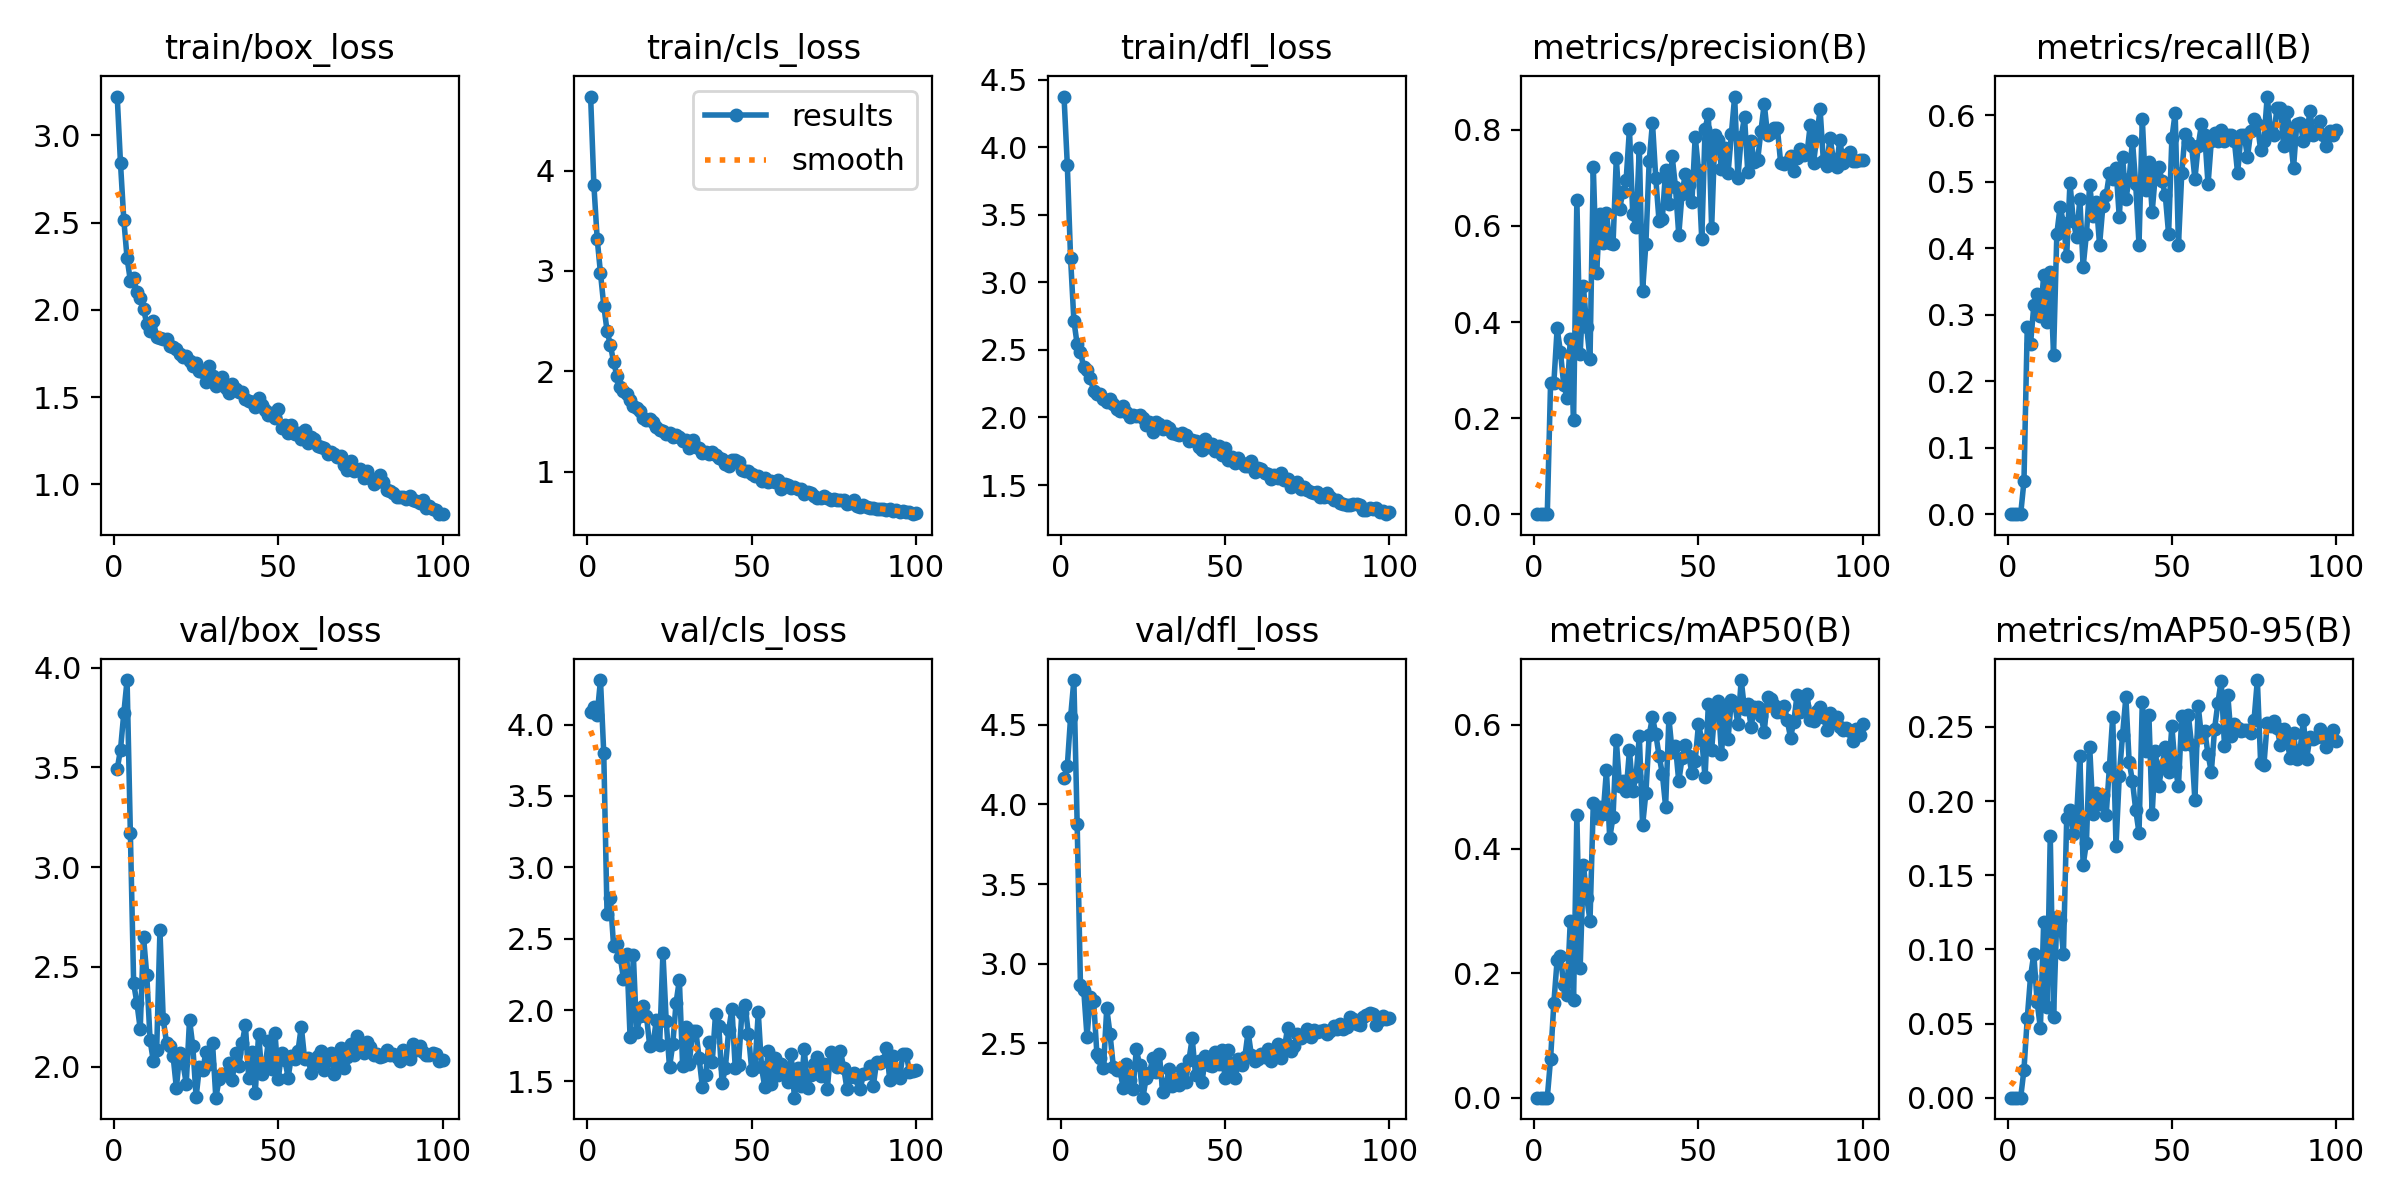

The file beside this chart, header and first rows:
epoch, time, train/box_loss, train/cls_loss, train/dfl_loss, metrics/precision(B), metrics/recall(B), metrics/mAP50(B), metrics/mAP50-95(B), val/box_loss, val/cls_loss, val/dfl_loss, lr/pg0, lr/pg1, lr/pg2
1, 1.476, 3.223, 4.737, 4.375, 0, 0, 0, 0, 3.491, 4.087, 4.166, 0.00046, 0.00046, 0.00046
2, 2.864, 2.84, 3.853, 3.871, 0, 0, 0, 0, 3.589, 4.126, 4.24, 0.0009307, 0.0009307, 0.0009307
3, 4.257, 2.518, 3.32, 3.177, 0, 0, 0, 0, 3.771, 4.07, 4.547, 0.001392, 0.001392, 0.001392
4, 5.655, 2.296, 2.979, 2.717, 0, 0, 0, 0, 3.938, 4.312, 4.781, 0.001844, 0.001844, 0.001844
5, 7.034, 2.168, 2.656, 2.541, 0.2722, 0.04959, 0.06208, 0.0189, 3.17, 3.799, 3.879, 0.001921, 0.001921, 0.001921
6, 8.373, 2.181, 2.404, 2.484, 0.2731, 0.281, 0.1524, 0.0535, 2.418, 2.671, 2.865, 0.001901, 0.001901, 0.001901
7, 9.713, 2.1, 2.264, 2.371, 0.3866, 0.2562, 0.2215, 0.08169, 2.317, 2.787, 2.835, 0.001881, 0.001881, 0.001881
8, 11.1, 2.069, 2.094, 2.353, 0.3385, 0.314, 0.228, 0.09688, 2.189, 2.446, 2.541, 0.001861, 0.001861, 0.001861
9, 12.44, 2.007, 1.955, 2.292, 0.2698, 0.3306, 0.1807, 0.06463, 2.651, 2.465, 2.794, 0.001842, 0.001842, 0.001842
10, 13.7, 1.919, 1.848, 2.198, 0.2428, 0.2975, 0.1654, 0.04692, 2.458, 2.374, 2.768, 0.001822, 0.001822, 0.001822
11, 14.92, 1.88, 1.803, 2.176, 0.364, 0.3595, 0.2848, 0.1183, 2.132, 2.22, 2.434, 0.001802, 0.001802, 0.001802
12, 16.15, 1.937, 1.774, 2.171, 0.1959, 0.2893, 0.1569, 0.06087, 2.026, 2.393, 2.411, 0.001782, 0.001782, 0.001782
13, 17.32, 1.843, 1.714, 2.14, 0.6546, 0.3636, 0.4547, 0.1766, 2.081, 1.814, 2.348, 0.001762, 0.001762, 0.001762
14, 18.66, 1.839, 1.651, 2.111, 0.3331, 0.2397, 0.2084, 0.05457, 2.683, 2.382, 2.719, 0.001743, 0.001743, 0.001743
15, 19.96, 1.831, 1.632, 2.133, 0.4746, 0.4215, 0.375, 0.1221, 2.236, 1.843, 2.558, 0.001723, 0.001723, 0.001723
16, 21.2, 1.832, 1.607, 2.101, 0.3887, 0.4625, 0.3219, 0.1197, 2.119, 1.957, 2.354, 0.001703, 0.001703, 0.001703
17, 22.38, 1.793, 1.537, 2.06, 0.323, 0.438, 0.2847, 0.09688, 2.101, 2.029, 2.334, 0.001683, 0.001683, 0.001683
18, 23.65, 1.785, 1.512, 2.05, 0.7225, 0.3884, 0.4737, 0.1883, 2.053, 1.957, 2.335, 0.001663, 0.001663, 0.001663
19, 24.99, 1.778, 1.525, 2.088, 0.5013, 0.4986, 0.45, 0.194, 1.893, 1.745, 2.219, 0.001644, 0.001644, 0.001644
20, 26.35, 1.746, 1.499, 2.04, 0.6253, 0.4413, 0.4675, 0.1781, 2.066, 1.761, 2.371, 0.001624, 0.001624, 0.001624
21, 27.64, 1.733, 1.442, 2.005, 0.5635, 0.4162, 0.4568, 0.189, 2.016, 1.933, 2.273, 0.001604, 0.001604, 0.001604
22, 28.94, 1.737, 1.412, 2.02, 0.6277, 0.4737, 0.5265, 0.2305, 1.915, 1.757, 2.216, 0.001584, 0.001584, 0.001584
23, 30.27, 1.707, 1.405, 2.01, 0.5653, 0.3719, 0.4174, 0.1567, 2.235, 2.402, 2.463, 0.001564, 0.001564, 0.001564
24, 31.53, 1.68, 1.374, 2.021, 0.5619, 0.4215, 0.4515, 0.172, 2.102, 1.922, 2.364, 0.001545, 0.001545, 0.001545
25, 32.84, 1.696, 1.387, 1.996, 0.7405, 0.4953, 0.5748, 0.2365, 1.847, 1.599, 2.159, 0.001525, 0.001525, 0.001525
26, 34.2, 1.65, 1.352, 1.948, 0.6364, 0.4484, 0.5016, 0.1913, 1.998, 1.762, 2.284, 0.001505, 0.001505, 0.001505
27, 35.48, 1.643, 1.372, 1.97, 0.6699, 0.4697, 0.5093, 0.2055, 1.983, 2.053, 2.315, 0.001485, 0.001485, 0.001485
28, 36.77, 1.588, 1.348, 1.894, 0.6965, 0.405, 0.4935, 0.198, 2.074, 2.21, 2.406, 0.001465, 0.001465, 0.001465
29, 38.04, 1.681, 1.309, 1.97, 0.802, 0.4628, 0.5587, 0.2043, 2.011, 1.606, 2.322, 0.001446, 0.001446, 0.001446
30, 39.33, 1.622, 1.319, 1.952, 0.6241, 0.4793, 0.4936, 0.1904, 2.117, 1.884, 2.436, 0.001426, 0.001426, 0.001426
31, 40.64, 1.563, 1.236, 1.917, 0.5979, 0.5124, 0.5167, 0.2231, 1.844, 1.621, 2.194, 0.001406, 0.001406, 0.001406
32, 41.89, 1.603, 1.312, 1.933, 0.7624, 0.5041, 0.5815, 0.2568, 1.936, 1.852, 2.243, 0.001386, 0.001386, 0.001386
33, 43.22, 1.618, 1.249, 1.92, 0.4655, 0.5207, 0.438, 0.1697, 1.961, 1.852, 2.337, 0.001366, 0.001366, 0.001366
34, 44.5, 1.55, 1.233, 1.885, 0.5633, 0.4463, 0.4902, 0.2171, 1.965, 1.666, 2.232, 0.001347, 0.001347, 0.001347
35, 45.8, 1.526, 1.185, 1.877, 0.7346, 0.5372, 0.5832, 0.2448, 2.02, 1.462, 2.275, 0.001327, 0.001327, 0.001327
36, 47.08, 1.575, 1.201, 1.868, 0.8152, 0.4739, 0.6119, 0.2698, 1.931, 1.546, 2.239, 0.001307, 0.001307, 0.001307
37, 48.4, 1.549, 1.177, 1.885, 0.7002, 0.5041, 0.5852, 0.2265, 2.066, 1.78, 2.338, 0.001287, 0.001287, 0.001287
38, 49.69, 1.532, 1.194, 1.872, 0.6104, 0.562, 0.5502, 0.2134, 2.001, 1.636, 2.258, 0.001267, 0.001267, 0.001267
39, 50.98, 1.532, 1.164, 1.828, 0.6153, 0.4959, 0.5213, 0.194, 2.117, 1.972, 2.395, 0.001248, 0.001248, 0.001248
40, 52.22, 1.491, 1.14, 1.83, 0.7156, 0.405, 0.4681, 0.1785, 2.208, 1.888, 2.532, 0.001228, 0.001228, 0.001228
41, 53.53, 1.481, 1.128, 1.826, 0.6455, 0.595, 0.6104, 0.2668, 1.944, 1.486, 2.303, 0.001208, 0.001208, 0.001208
42, 54.8, 1.471, 1.081, 1.785, 0.7447, 0.4876, 0.5558, 0.234, 2.074, 1.596, 2.389, 0.001188, 0.001188, 0.001188
43, 56.02, 1.445, 1.062, 1.762, 0.6812, 0.5298, 0.5655, 0.2582, 1.867, 1.86, 2.258, 0.001168, 0.001168, 0.001168
44, 57.31, 1.494, 1.118, 1.842, 0.5814, 0.4546, 0.5087, 0.1913, 2.164, 2.009, 2.417, 0.001149, 0.001149, 0.001149
45, 58.59, 1.454, 1.118, 1.779, 0.6673, 0.5124, 0.5458, 0.2335, 1.962, 1.593, 2.364, 0.001129, 0.001129, 0.001129
46, 59.87, 1.426, 1.096, 1.806, 0.7086, 0.5226, 0.5666, 0.2102, 2.001, 1.617, 2.358, 0.001109, 0.001109, 0.001109
47, 61.17, 1.399, 1.021, 1.754, 0.6843, 0.5015, 0.5499, 0.2233, 2.13, 1.978, 2.448, 0.001089, 0.001089, 0.001089
48, 62.45, 1.408, 1.004, 1.785, 0.6507, 0.4793, 0.5229, 0.2367, 1.987, 2.033, 2.369, 0.001069, 0.001069, 0.001069
49, 63.73, 1.381, 1.007, 1.723, 0.7861, 0.4215, 0.5421, 0.2198, 2.169, 1.831, 2.458, 0.00105, 0.00105, 0.00105
50, 65.02, 1.431, 0.9783, 1.775, 0.7171, 0.5658, 0.6005, 0.2504, 1.939, 1.582, 2.281, 0.00103, 0.00103, 0.00103
51, 66.52, 1.323, 0.9576, 1.688, 0.572, 0.6033, 0.5758, 0.2226, 2.068, 1.6, 2.458, 0.00101, 0.00101, 0.00101
52, 67.81, 1.34, 0.9542, 1.705, 0.8015, 0.405, 0.5152, 0.21, 2.033, 1.984, 2.334, 0.0009902, 0.0009902, 0.0009902
53, 69.1, 1.295, 0.9038, 1.664, 0.8334, 0.5124, 0.6331, 0.2574, 1.945, 1.598, 2.285, 0.0009704, 0.0009704, 0.0009704
54, 70.38, 1.34, 0.9432, 1.697, 0.5956, 0.572, 0.5595, 0.2384, 2.054, 1.458, 2.404, 0.0009506, 0.0009506, 0.0009506
55, 71.67, 1.289, 0.8954, 1.666, 0.7899, 0.5594, 0.6263, 0.2579, 2.038, 1.712, 2.365, 0.0009308, 0.0009308, 0.0009308
56, 72.94, 1.294, 0.9052, 1.64, 0.779, 0.5534, 0.638, 0.2378, 2.079, 1.482, 2.414, 0.000911, 0.000911, 0.000911
57, 74.24, 1.26, 0.9025, 1.639, 0.7183, 0.5041, 0.5527, 0.2004, 2.201, 1.662, 2.572, 0.0008912, 0.0008912, 0.0008912
58, 75.51, 1.309, 0.9206, 1.678, 0.7613, 0.5537, 0.629, 0.2642, 2.04, 1.544, 2.425, 0.0008714, 0.0008714, 0.0008714
59, 76.8, 1.235, 0.8315, 1.597, 0.7098, 0.5863, 0.5775, 0.2434, 2.045, 1.625, 2.389, 0.0008516, 0.0008516, 0.0008516
60, 78.08, 1.269, 0.88, 1.628, 0.7916, 0.5703, 0.6398, 0.247, 1.968, 1.594, 2.401, 0.0008318, 0.0008318, 0.0008318
... 40 more rows
